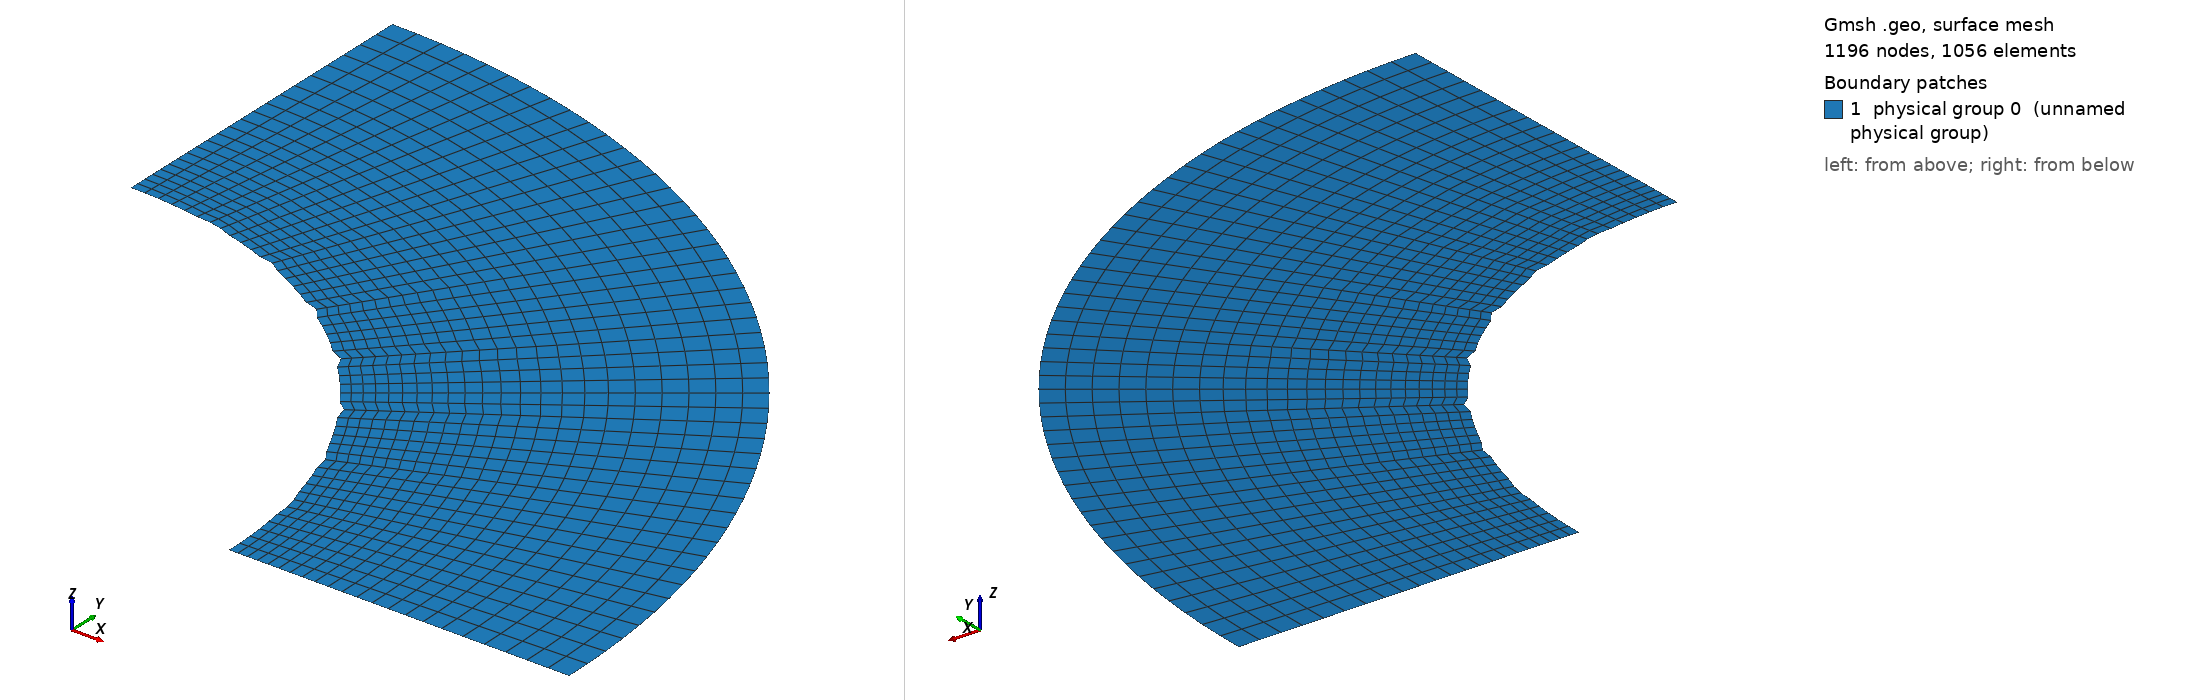

Gmsh geometry script, surface-meshed: 1196 nodes, 1056 surface elements. Boundary patches (legend numbers): 1 physical group 0 (unnamed physical group). Left view from above one corner, right view from below the opposite corner. Legend entries are the model's physical surfaces. The drawing asked Gmsh for element sizes between 1% and 20% of the model's largest extent; the script's own settings can give other sizes.

=== Cnoidal_Cylinder_thin_quarter_perturb_test7.geo (drawn) ===

lc = 0.1;//0.05;

r_outer = 0.18; // radius of outer circle
r_out = 0.15; // radius of refined area
r_in = 0.1; // radius of inner circle 
H = 0.1; // height of cylinder
nb_slices_quarter = 48; //number of layers in one quarter OF CIRCLE
nb_rings = 16; // number of concentric cell rings
nb_layers_z = 1; // number of vertical layers

Point(1) = {0,0,0,lc}; // Center
Point(2) = {r_in,0,0,lc};
Point(3) = {r_out,0,0,lc};
Point(4) = {-r_in,0,0,lc};
Point(5) = {-r_out,0,0,lc};
Point(6) = {0,r_in,0,lc};
Point(7) = {0,r_out,0,lc};
Point(8) = {0,-r_in,0,lc};
Point(9) = {0,-r_out,0,lc};

Point(10) = {r_outer,0,0,lc};
Point(11) = {-r_outer,0,0,lc};
Point(12) = {0,r_outer,0,lc};
Point(13) = {0,-r_outer,0,lc};

Line(1) = {2,3};
Line(2) = {4,5};
Line(3) = {6,7};
Line(4) = {8,9};

//Construct the perturbed hole//
alpha = 1; //Frequency
M = 0;
M1 = 0; //0.01;//Amplitude
n = 36;//8; //number of pieces in one period

n_points = n*alpha-1; //Number of points for each quarter

alpha1=18*alpha;
alpha2 = alpha;
alpha3 = alpha;
alpha4 = alpha;
n_points1 = 65; //257;
n_points2 = 1;
n_points3 = 1;
n_points4 = 1;

pList_1[0] = 2; //First point label for the 1st quarter

For i In {1:n_points1}
 //If(i==1||i==4)
  //r = M1*Sin(alpha1*i*Pi/2/(n_points1+1))+r_in;
 //EndIf
  r = M1*Sin(alpha1*i*Pi/2/(n_points1+1))+r_in;
 //If(i==33||i==65||i==97||i==129||i==161||i==193||i==225)
 If(i==9||i==17||i==25||i==33||i==41||i==49||i==57) //for n_points=65;
   r = r+0.001;
  EndIf
  pList_1[i] = newp;
  Point(pList_1[i]) = {r*Cos(i*Pi/2/(n_points1+1)), r*Sin(i*Pi/2/(n_points1+1)), 0, lc};
EndFor
pList_1[n_points1+1] = 6; //Last point label for the 1st quarter
Spline(newl) = pList_1[];

pList_2[0] = 6; //First point label for the 2nd quarter
For i In {1:n_points2}
  r = M*Sin(alpha2*i*Pi/2/(n_points2+1))+r_in;
  pList_2[i] = newp;
  Point(pList_2[i]) = {r*Cos(Pi/2+i*Pi/2/(n_points2+1)), r*Sin(Pi/2+i*Pi/2/(n_points2+1)), 0, lc};
EndFor
pList_2[n_points2+1] = 4; //Last point label for the 2nd quarter
Spline(newl) = pList_2[];

pList_3[0] = 4; //First point label for the 3rd quarter
For i In {1:n_points3}
  r = M*Sin(alpha3*i*Pi/2/(n_points3+1))+r_in;
  pList_3[i] = newp;
  Point(pList_3[i]) = {r*Cos(Pi+i*Pi/2/(n_points3+1)), r*Sin(Pi+i*Pi/2/(n_points3+1)), 0, lc};
EndFor
pList_3[n_points3+1] = 8; //Last point label for the 3rd quarter
Spline(newl) = pList_3[];


pList_4[0] = 8; //First point label for the 4th quarter
For i In {1:n_points4}
  r = M*Sin(alpha4*i*Pi/2/(n_points4+1))+r_in;
  pList_4[i] = newp;
  Point(pList_4[i]) = {r*Cos(1.5*Pi+i*Pi/2/(n_points4+1)), r*Sin(1.5*Pi+i*Pi/2/(n_points4+1)), 0, lc};
EndFor
pList_4[n_points4+1] = 2; //Last point label for the 4th quarter
Spline(newl) = pList_4[];

Circle(9) = {3, 1, 7};
Circle(10) = {7, 1, 5};
Circle(11) = {5, 1, 9};
Circle(12) = {9, 1, 3};

Transfinite Line {1,2,3,4} = Ceil(nb_rings+1) Using Progression 1.05;
Transfinite Line {5,9} = Ceil(nb_slices_quarter+1) Using Progression 1;
Transfinite Line {6,10} = Ceil(nb_slices_quarter+1) Using Progression 1;
Transfinite Line {7,11} = Ceil(nb_slices_quarter+1) Using Progression 1;
Transfinite Line {8,12} = Ceil(nb_slices_quarter+1) Using Progression 1;

Line Loop(13) = {1, 9, -3, -5};
Ruled Surface(14) = {13};
Line Loop(15) = {3, 10, -2, -6};
Ruled Surface(16) = {15};
Line Loop(17) = {2, 11, -4, -7};
Ruled Surface(18) = {17};
Line Loop(19) = {4, 12, -1, -8};
Ruled Surface(20) = {19};


Circle(21) = {10, 1, 12};
Circle(22) = {12, 1, 11};
Circle(23) = {11, 1, 13};
Circle(24) = {13, 1, 10};
Line(25) = {3, 10};
Line(26) = {7, 12};
Line(27) = {5, 11};
Line(28) = {9, 13};

Transfinite Line {21,22,23,24} = Ceil(nb_slices_quarter+1) Using Progression 1;
Transfinite Line {25,26,27,28} = 7; //Using Progression 1.05;
Line Loop(31) = {25,21,-26,-9};
Plane Surface(32) = {31};
Line Loop(33) = {26,22,-27,-10};
Plane Surface(34) = {33};
Line Loop(35) = {27,23,-28,-11};
Plane Surface(36) = {35};
Line Loop(37) = {28,24,-25,-12};
Plane Surface(38) = {37};


Transfinite Surface {14,16,18,20};
Recombine Surface {14,16,18,20};
Transfinite Surface {32,34,36,38};
Recombine Surface {32,34,36,38};


//Extrude {0, 0, H} {
//  Surface{16, 14, 20, 18}; Layers{1}; Recombine;
//}
//Coherence;

//Physical Line(0) = {21, 22, 23, 24};
//Physical Line(1) = {5, 6, 7, 8};

//Physical Surface(0) = {14, 16, 18, 20};
//Physical Surface(1) = {32, 34, 36, 38};
Delete {
  Surface{16, 18, 20, 34, 36, 38};
}
Delete {
  Line{22, 23, 24, 28, 27, 10, 2, 11, 12, 4, 6, 7, 8};
}
Delete {
  Point{11, 13, 9, 5};
}
Delete {
  Point{46, 4, 47, 8, 48};
}
Physical Line(0) = {5};
Physical Line(1) = {25, 1};
Physical Line(2) = {21};
Physical Line(3) = {26, 3};
Physical Surface(0) = {14, 32};
